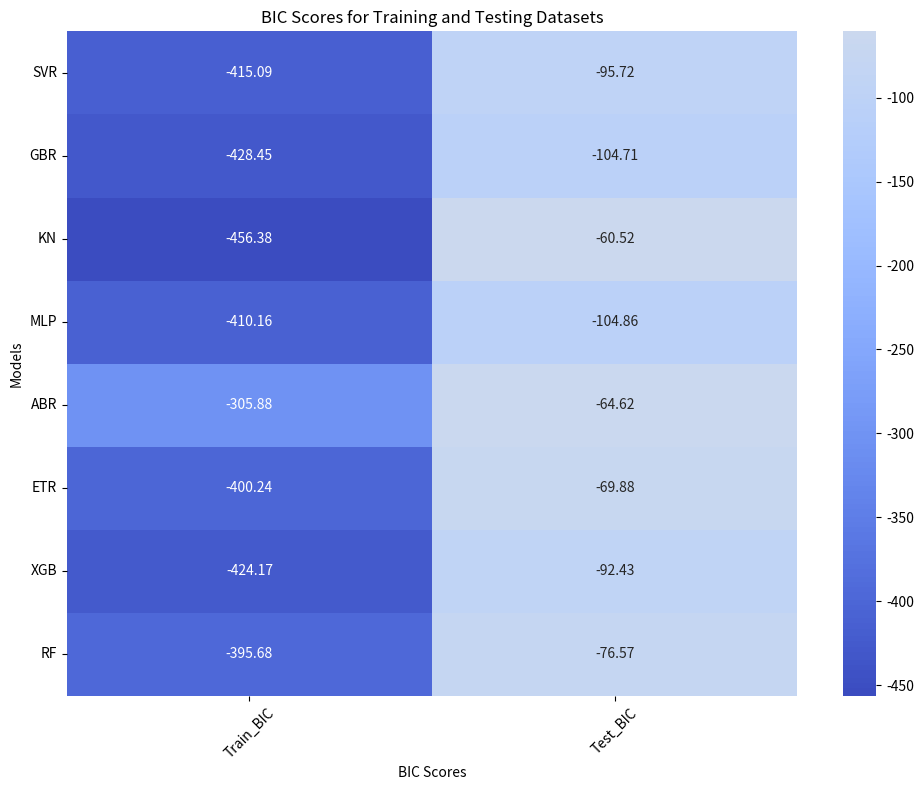

Recreate this plot in Python.
import pandas as pd
import seaborn as sns
import matplotlib.pyplot as plt

# Provided data
data_test = {
    'Model': ['SVR', 'GBR', 'KN', 'MLP', 'ABR', 'ETR', 'XGB', 'RF'], 
    'Test_BIC': [-95.72471653, -104.7066559, -60.52433654, -104.8596689, 
                 -64.61775843, -69.88445712, -92.43259071, -76.57172368]
}

data_train = {
    'Model': ['SVR', 'GBR', 'KN', 'MLP', 'ABR', 'ETR', 'XGB', 'RF'],
    'Train_BIC': [-415.0939294, -428.4498073, -456.3838216, -410.159664, 
                  -305.8832305, -400.2421754, -424.1666773, -395.6803664]
}

# Convert to DataFrame
df_test = pd.DataFrame(data_test)
df_train = pd.DataFrame(data_train)

# Combine the training and testing BIC into a single DataFrame for the heatmap
df_bic = pd.concat([df_train.set_index('Model'), df_test.set_index('Model')], axis=1)

# Plotting
plt.figure(figsize=(10, 8))
sns.heatmap(df_bic, annot=True, fmt=".2f", cmap="coolwarm", center=0)
plt.title('BIC Scores for Training and Testing Datasets')
plt.ylabel('Models')
plt.xlabel('BIC Scores')
plt.xticks(rotation=45)
plt.yticks(rotation=0)
plt.tight_layout()
plt.show()
